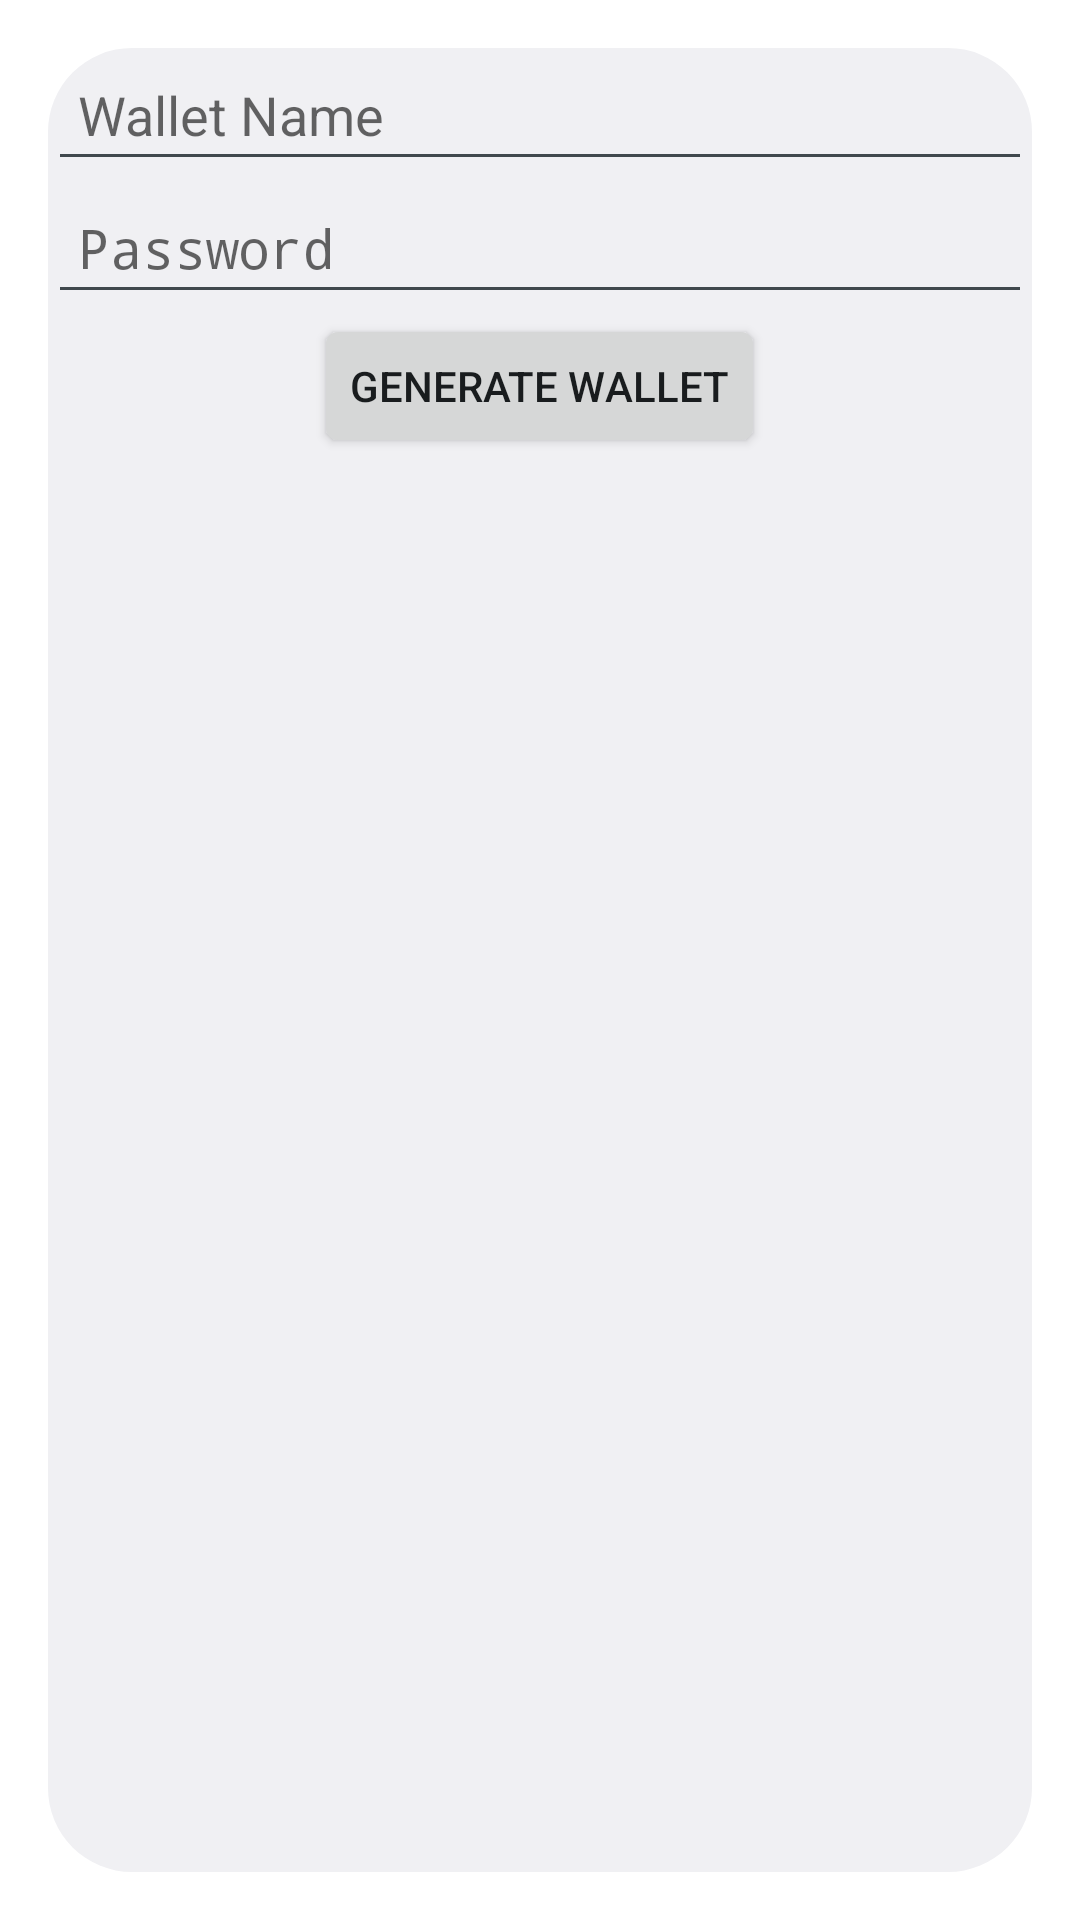

Here is an Android app screen rendered from its layout file. Give the layout XML and the strings, colors and styles it references.
<!-- AndroidManifest.xml: activity theme android:Theme.DeviceDefault.Light.Dialog.NoActionBar -->
<!-- res/layout/activity_generation.xml -->
<?xml version="1.0" encoding="utf-8"?>
<LinearLayout xmlns:android="http://schemas.android.com/apk/res/android"
    android:id="@+id/content"
    android:layout_height="match_parent"
    android:layout_width="match_parent"
    android:orientation="vertical">
    <EditText
        android:id="@+id/edt_generate_wallet_name"
        android:layout_width="match_parent"
        android:layout_height="wrap_content"
        android:hint="Wallet Name"
        android:padding="10dp"/>

    <EditText
        android:id="@+id/password"
        android:layout_width="match_parent"
        android:layout_height="wrap_content"
        android:inputType="textPassword"
        android:hint="@string/textview_password"
        android:padding="10dp"/>

    <Button
        android:id="@+id/generate_wallet_button"
        android:layout_width="wrap_content"
        android:layout_height="wrap_content"
        android:layout_gravity="center"
        android:text="@string/textview_generate_wallet"/>
</LinearLayout>
<!-- resources referenced by this layout -->
<resources>
  <string name="textview_generate_wallet">Generate wallet</string>
  <string name="textview_password">Password</string>
</resources>
